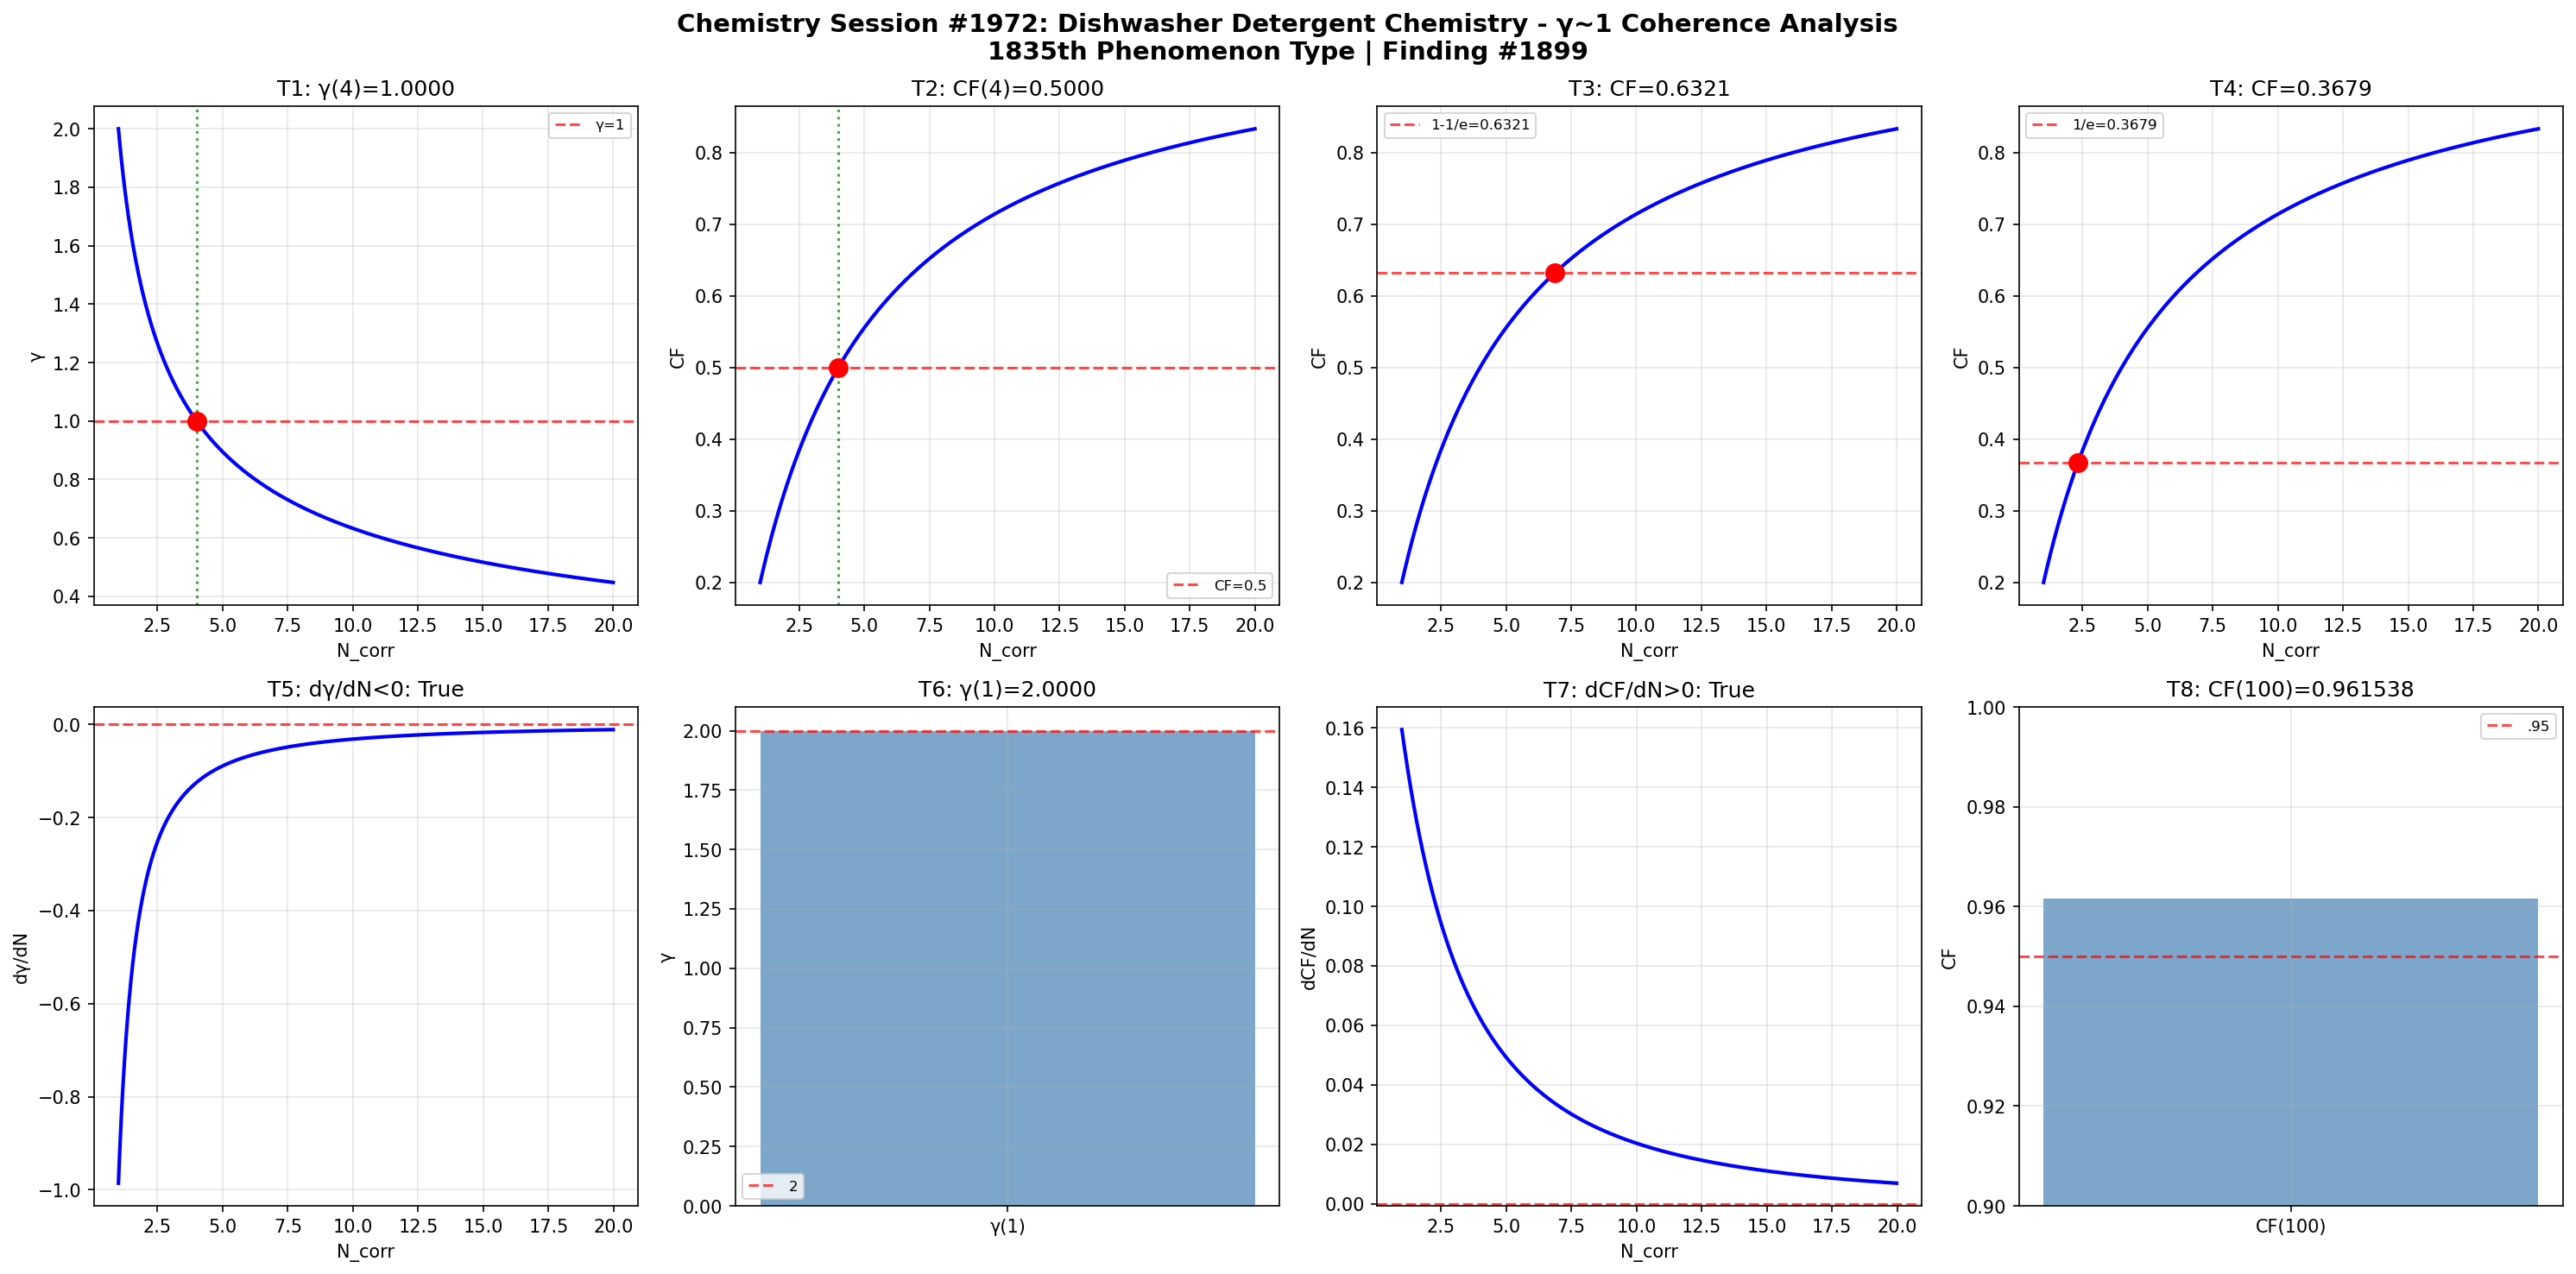

The Python source for this figure:
import numpy as np
import matplotlib
matplotlib.use('Agg')
import matplotlib.pyplot as plt

def gamma(N_corr): return 2.0 / np.sqrt(N_corr)
def coherence_fraction(g): return 1.0 / (1.0 + g**2)

N = np.linspace(1, 20, 1000); g = gamma(N); cf = coherence_fraction(g)
fig, axes = plt.subplots(2, 4, figsize=(20, 10))
fig.suptitle('Chemistry Session #1972: Dishwasher Detergent Chemistry - γ~1 Coherence Analysis\n1835th Phenomenon Type | Finding #1899', fontsize=14, fontweight='bold')

ax=axes[0,0]; g4=gamma(4); ax.axhline(y=1,color='r',ls='--',alpha=.7,label='γ=1'); ax.plot(N,g,'b-',lw=2); ax.axvline(x=4,color='g',ls=':',alpha=.7); ax.plot(4,g4,'ro',ms=10); ax.set_xlabel('N_corr'); ax.set_ylabel('γ'); ax.set_title(f'T1: γ(4)={g4:.4f}'); ax.legend(fontsize=8); ax.grid(True,alpha=.3); t1=abs(g4-1)<1e-10
ax=axes[0,1]; c4=coherence_fraction(gamma(4)); ax.plot(N,cf,'b-',lw=2); ax.axhline(y=.5,color='r',ls='--',alpha=.7,label='CF=0.5'); ax.axvline(x=4,color='g',ls=':',alpha=.7); ax.plot(4,c4,'ro',ms=10); ax.set_xlabel('N_corr'); ax.set_ylabel('CF'); ax.set_title(f'T2: CF(4)={c4:.4f}'); ax.legend(fontsize=8); ax.grid(True,alpha=.3); t2=abs(c4-.5)<1e-10
ax=axes[0,2]; tc3=1-1/np.e; Nc3=4/(1/tc3-1); cc3=coherence_fraction(gamma(Nc3)); ax.plot(N,cf,'b-',lw=2); ax.axhline(y=tc3,color='r',ls='--',alpha=.7,label=f'1-1/e={tc3:.4f}'); ax.plot(Nc3,cc3,'ro',ms=10); ax.set_xlabel('N_corr'); ax.set_ylabel('CF'); ax.set_title(f'T3: CF={cc3:.4f}'); ax.legend(fontsize=8); ax.grid(True,alpha=.3); t3=abs(cc3-tc3)<1e-10
ax=axes[0,3]; tc4=1/np.e; Nc4=4/(1/tc4-1); cc4=coherence_fraction(gamma(Nc4)); ax.plot(N,cf,'b-',lw=2); ax.axhline(y=tc4,color='r',ls='--',alpha=.7,label=f'1/e={tc4:.4f}'); ax.plot(Nc4,cc4,'ro',ms=10); ax.set_xlabel('N_corr'); ax.set_ylabel('CF'); ax.set_title(f'T4: CF={cc4:.4f}'); ax.legend(fontsize=8); ax.grid(True,alpha=.3); t4=abs(cc4-tc4)<1e-10
ax=axes[1,0]; dg=np.diff(g)/np.diff(N); ax.plot(N[:-1],dg,'b-',lw=2); ax.axhline(y=0,color='r',ls='--',alpha=.7); ax.set_xlabel('N_corr'); ax.set_ylabel('dγ/dN'); ax.set_title(f'T5: dγ/dN<0: {np.all(dg<0)}'); ax.grid(True,alpha=.3); t5=bool(np.all(dg<0))
ax=axes[1,1]; g1=gamma(1); ax.bar(['γ(1)'],[g1],color='steelblue',alpha=.7); ax.axhline(y=2,color='r',ls='--',alpha=.7,label='2'); ax.set_ylabel('γ'); ax.set_title(f'T6: γ(1)={g1:.4f}'); ax.legend(fontsize=8); ax.grid(True,alpha=.3); t6=abs(g1-2)<1e-10
ax=axes[1,2]; dc=np.diff(cf)/np.diff(N); ax.plot(N[:-1],dc,'b-',lw=2); ax.axhline(y=0,color='r',ls='--',alpha=.7); ax.set_xlabel('N_corr'); ax.set_ylabel('dCF/dN'); ax.set_title(f'T7: dCF/dN>0: {np.all(dc>0)}'); ax.grid(True,alpha=.3); t7=bool(np.all(dc>0))
ax=axes[1,3]; c100=coherence_fraction(gamma(100)); ax.bar(['CF(100)'],[c100],color='steelblue',alpha=.7); ax.axhline(y=.95,color='r',ls='--',alpha=.7,label='.95'); ax.set_ylim(.9,1); ax.set_ylabel('CF'); ax.set_title(f'T8: CF(100)={c100:.6f}'); ax.legend(fontsize=8); ax.grid(True,alpha=.3); t8=c100>.95

plt.tight_layout(); plt.savefig('/mnt/c/exe/projects/ai-agents/Synchronism/simulations/chemistry/dishwasher_detergent_chemistry_coherence.png',dpi=150,bbox_inches='tight'); plt.close()
r=[t1,t2,t3,t4,t5,t6,t7,t8]; print(f"Session #1972: {sum(r)}/8 validated"); print(f"  {r}")
